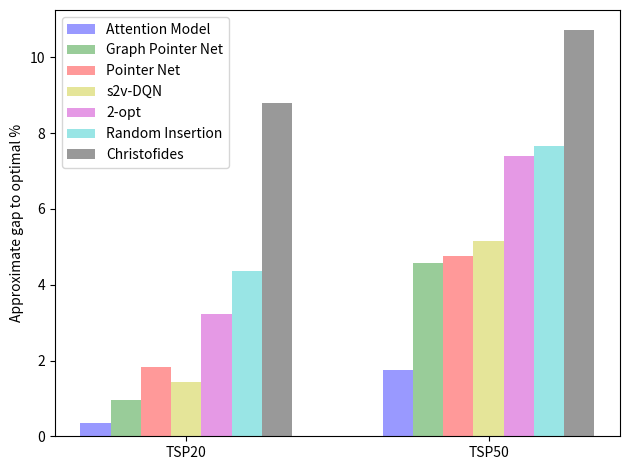

The matplotlib source for this figure:
import numpy as np
import matplotlib.pyplot as plt
from matplotlib.ticker import MaxNLocator
from collections import namedtuple

# optimal solutions by LKH
optimal_20 = 3.8358657360076904
optimal_50 = 5.696028145550453
# optimal_100 = 7.756416320800781

# solutions by 2opt
two_opt_20 = 3.9597170789140352
two_opt_50 = 6.116784301417292
# two_opt_100 = 8.509583544970718

# solutions by 2opt
Christofides_20 = 4.173815034182981
Christofides_50 = 6.306419113363065
# Christofides_100 = 8.684402587273238

# solutions by Christofides
NN_20 = 4.484824772173980
NN_50 = 6.943632284694007
# NN_100 = 9.685737044969972

GPN_20 = 3.8725168704986572
GPN_50 = 5.955830812454224
# GPN_100 = 0

n_groups = 2

AM = (0.34, 1.76)

GPN = (100*(GPN_20/optimal_20 - 1), 100*(GPN_50/optimal_50 - 1))

PN = (1.83, 4.75)

DQN = (1.42, 5.16)

OPT2 = (100*(two_opt_20/optimal_20 - 1), 100*(two_opt_50/optimal_50 - 1))

RI = (4.36, 7.65)

Christo = (100*(Christofides_20/optimal_20 - 1), 100*(Christofides_50/optimal_50 - 1))

NN = (100*(NN_20/optimal_20-1), 100*(NN_50/optimal_50-1))


fig, ax = plt.subplots()

index = np.arange(n_groups)
bar_width = 0.1

opacity = 0.4
error_config = {'ecolor': '0.3'}

rects1 = ax.bar(index, AM, bar_width,
                alpha=opacity, color='b', error_kw=error_config,
                label='Attention Model')

rects2 = ax.bar(index + 1*bar_width, GPN, bar_width,
                alpha=opacity, color='g', error_kw=error_config,
                label='Graph Pointer Net')

rects3 = ax.bar(index + 2*bar_width, PN, bar_width,
                alpha=opacity, color='r', error_kw=error_config,
                label='Pointer Net')

rects4 = ax.bar(index + 3*bar_width, DQN, bar_width,
                alpha=opacity, color='y', error_kw=error_config,
                label='s2v-DQN')

rects5 = ax.bar(index + 4*bar_width, OPT2, bar_width,
                alpha=opacity, color='m', error_kw=error_config,
                label='2-opt')

rects6 = ax.bar(index + 5*bar_width, RI, bar_width,
                alpha=opacity, color='c', error_kw=error_config,
                label='Random Insertion')

rects7 = ax.bar(index + 6*bar_width, Christo, bar_width,
                alpha=opacity, color='k', error_kw=error_config,
                label='Christofides')

'''
rects8= ax.bar(index + 7*bar_width, NN, bar_width,
                alpha=opacity, color='k', error_kw=error_config,
                label='Nearest Neighbor')
'''


# ax.set_xlabel('Group')
ax.set_ylabel('Approximate gap to optimal %')
# ax.set_title('')
ax.set_xticks(index + 3*bar_width)
ax.set_xticklabels(('TSP20', 'TSP50'))
ax.legend()

fig.tight_layout()
plt.show()
